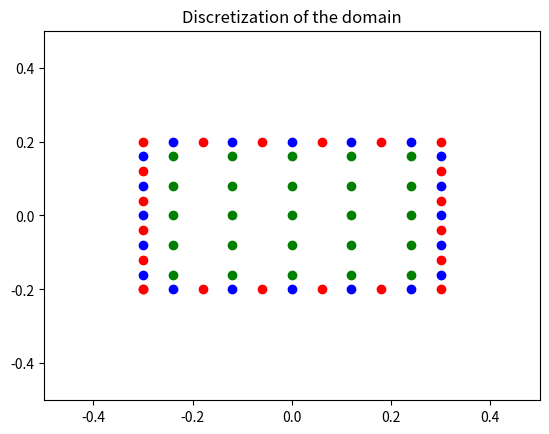

Python code for this plot:
# -*- coding: utf-8 -*-
"""
Created on Tue Oct 15 12:31:45 2019

@author: Florin Albisoru

Description : problem at example 8.2 Katsikadelis
"""

import numpy as np
import math
import matplotlib.pyplot as plt

N = 20;

x_edges = np.zeros(N+1)
y_edges = np.zeros(N+1)

x_edges[0:int(N/4)] = np.linspace(-0.3,0.3,num = int(N/4),endpoint = False)
x_edges[int(N/4):int(N/2)] = 0.3*np.ones(int(N/4))
x_edges[int(N/2):int(3*N/4)] = np.linspace(0.3,-0.3,num = int(N/4),endpoint = False)
x_edges[int(3*N/4):N] = -0.3*np.ones(int(N/4))

y_edges[0:int(N/4)] = -0.2*np.ones(int(N/4))
y_edges[int(N/4):int(N/2)] = np.linspace(-0.2,0.2,num = int(N/4),endpoint = False)
y_edges[int(N/2):int(3*N/4)] = 0.2*np.ones(int(N/4))
y_edges[int(3*N/4):N] = np.linspace(0.2,-0.2,num = int(N/4),endpoint = False)

x_edges[N]=x_edges[0]
y_edges[N]=y_edges[0]

x_nodes = (x_edges[0:N] + x_edges[1:N+1])/2 
y_nodes = (y_edges[0:N] + y_edges[1:N+1])/2

L = 25
x_int = np.zeros(L)
y_int = np.zeros(L)

for i in range(0,L,5):
    x_int[i:i+5] = x_nodes[0:5]

y_int[0:int(L/5)] = y_nodes[5]*np.ones(int(L/5))
y_int[int(L/5):int(2*L/5)] = y_nodes[6]*np.ones(int(L/5))
y_int[int(2*L/5):int(3*L/5)] = y_nodes[7]*np.ones(int(L/5))
y_int[int(3*L/5):int(4*L/5)] = y_nodes[8]*np.ones(int(L/5))
y_int[int(4*L/5):L] = y_nodes[9]*np.ones(int(L/5))

#code to check whether the points are correct written
plt.plot(x_edges, y_edges, 'ro',x_nodes,y_nodes,'bo',x_int,y_int,'go')
plt.axis([-0.5, 0.5, -0.5, 0.5])
plt.title('Discretization of the domain')
plt.show()

no_all = N+L
x_all = np.zeros(N+L)
y_all = np.zeros(N+L)
x_all[0:N] = x_nodes
x_all[N:N+L] = x_int
y_all[0:N] = y_nodes
y_all[N:N+L] = y_int


Q = (10**6)/52 * np.ones(N+L)
f = np.zeros((N+L,N+L))
for i in range(N+L):
    for j in range(N+L):
        r = math.sqrt((x_all[i] - x_all[j])**2+(y_all[i]-y_all[j])**2)
        f[i,j] = -(1 + r)
        
a = np.linalg.solve(f,Q)

u = np.zeros(N)
q = np.zeros(N)

G = np.zeros((N,N))
H = np.zeros((N,N))

#procedures for the elements of G and H

def OffDiag(xp,yp,x1,y1,x2,y2):
    csi = np.array([0.86113631,-0.86113631,0.33998104,-0.33998104])
    ome = np.array([0.34785485,0.34785485,0.65214515,0.65214515])
    xco = np.zeros(4)
    yco = np.zeros(4)
    ax = (x2-x1)/2
    bx = (x2+x1)/2
    ay = (y2-y1)/2
    by = (y2+y1)/2
    sl = math.sqrt(ax**2 + ay**2)
    eta1 = ay/sl
    eta2 = -ax/sl
    g = 0
    h = 0
    for i in range(4):
        xco[i] = ax*csi[i]+bx
        yco[i] = ay*csi[i]+by
        ra = math.sqrt((xp-xco[i])**2 + (yp-yco[i])**2)
        rd1 = (xco[i] - xp)/ra
        rd2 = (yco[i] - yp)/ra
        rdn = rd1*eta1 + rd2*eta2
        g = g + math.log(1/ra)*ome[i]*sl
        h = h - rdn*ome[i]*sl/ra
    return [g,h]

def DiagG(x1,y1,x2,y2):
    ax = (x2-x1)/2
    ay = (y2-y1)/2
    sr = math.sqrt(ax**2 + ay**2)
    g = 2*sr*(1 - math.log(sr))
    return g

for i in range(N):
    for j in range(N):
        if i!=j:
            G[i,j] = (1/2*math.pi)*OffDiag(x_nodes[i],y_nodes[i],x_edges[j],y_edges[j],x_edges[j+1],y_edges[j+1])[0]
            H[i,j] = (1/2*math.pi)*OffDiag(x_nodes[i],y_nodes[i],x_edges[j],y_edges[j],x_edges[j+1],y_edges[j+1])[1]
        else:
            G[i,j] = (1/2*math.pi)*DiagG(x_edges[j],y_edges[j],x_edges[j+1],y_edges[j+1])
            H[i,j] = 1/2
            
qh = np.zeros((N,no_all))
uh = np.zeros((N,no_all))

for k in range(N):
    for j in range(N+L):
        r = math.sqrt((x_nodes[k] - x_all[j])**2+(y_nodes[k]-y_all[j])**2)
        uh[k,j] = (r**2)/4 + (r**3)/9
        
for k in range(N):
    for j in range(N+L):
        r = math.sqrt((x_nodes[k] - x_all[j])**2+(y_nodes[k]-y_all[j])**2)
        ax = (x_edges[k+1] - x_edges[k])
        ay = (y_edges[k+1] - y_edges[k])
        l = math.sqrt(ax**2+ay**2)
        eta1 = ay/l
        eta2 = -ax/l
        rdn = (x_nodes[k] - x_all[j])*eta1 + (y_nodes[k]-y_all[j])*eta2
        qh[k,j] = rdn*(0.5+r/3)
        
freeterm = np.dot(np.dot(H,uh) - np.dot(G,qh),a)

q = np.linalg.solve(-G,freeterm)

H_star = np.zeros((L,N))
G_star = np.zeros((L,N))
uh_star = np.zeros((L,N+L))
final = np.zeros(L)

for i in range(L):
    for j in range(N):
        G_star[i,j] = (1/2*math.pi)*OffDiag(x_int[i],y_int[i],x_edges[j],y_edges[j],x_edges[j+1],y_edges[j+1])[0]
        H_star[i,j] = (1/2*math.pi)*OffDiag(x_int[i],y_int[i],x_edges[j],y_edges[j],x_edges[j+1],y_edges[j+1])[1]

for k in range(L):
    for j in range(N+L):
        r = math.sqrt((x_int[k] - x_all[j])**2+(y_int[k]-y_all[j])**2)
        uh_star[k,j] = (r**2)/4 + (r**3)/9
        
rhs = np.dot(np.dot(H_star,uh) - np.dot(G_star,qh),a) - np.dot(uh_star,a)
final = np.dot(G_star,q) + rhs
